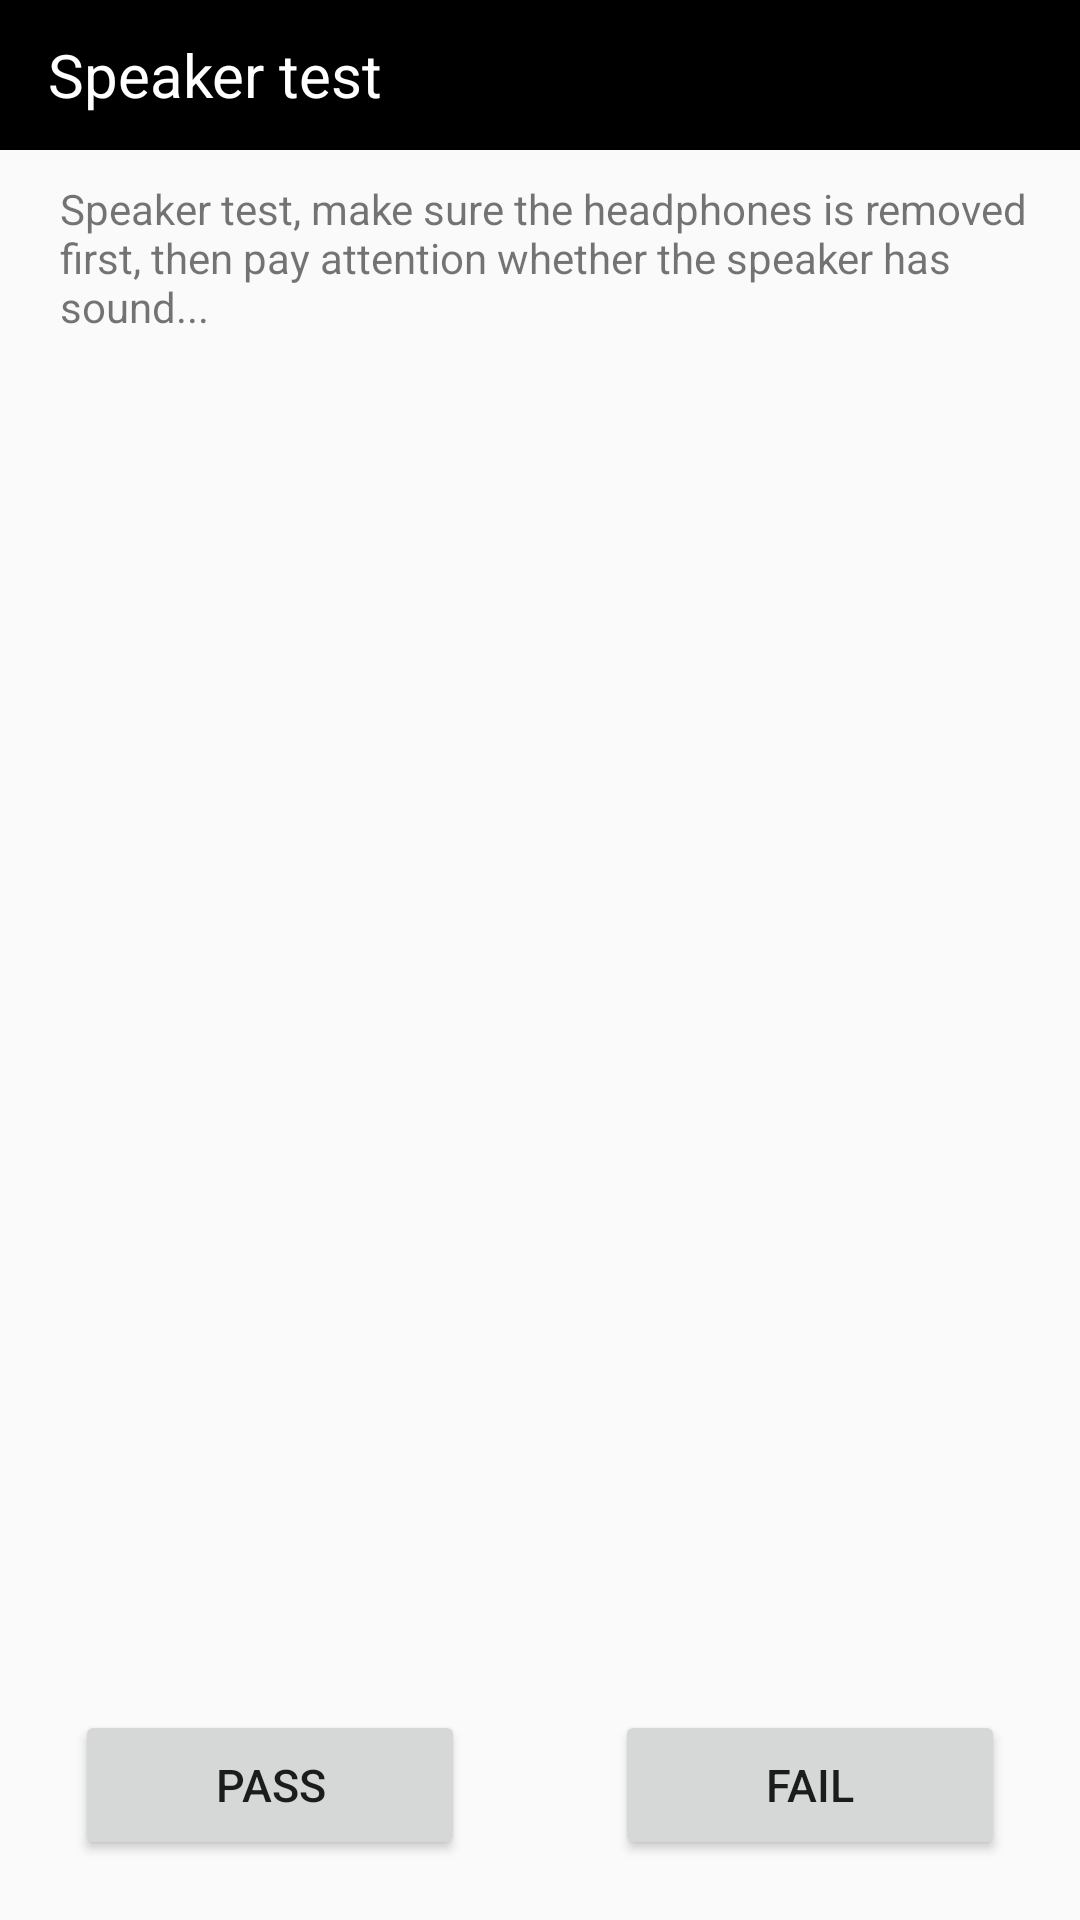

Android layout source for this screen:
<!-- AndroidManifest.xml: application theme Theme.SRFactoryMode -->
<!-- res/layout/activity_speaker_test.xml -->
<?xml version="1.0" encoding="utf-8"?>
<layout xmlns:android="http://schemas.android.com/apk/res/android"
    xmlns:tools="http://schemas.android.com/tools">
    <data>

    </data>
    <LinearLayout
        android:orientation="vertical"
        android:layout_width="match_parent"
        android:layout_height="match_parent"
        tools:context=".singletest.SpeakerTestActivity">

        <androidx.appcompat.widget.Toolbar
            android:layout_width="match_parent"
            android:layout_height="50dp"
            android:background="@color/black">


            <TextView
                android:layout_width="wrap_content"
                android:layout_height="match_parent"
                android:gravity="center_vertical|start"
                android:text="@string/speaker_test"
                android:textColor="@color/white"
                android:textSize="20sp" />
        </androidx.appcompat.widget.Toolbar>
        <TextView
            android:layout_width="match_parent"
            android:layout_height="wrap_content"
            android:text="@string/speaker_test_tip"
            android:layout_marginLeft="20dp"
            android:layout_marginTop="10dp"
            />

        <LinearLayout
            android:layout_width="match_parent"
            android:layout_height="match_parent"
            android:gravity="center">

            <android.widget.Button
                android:id="@+id/btn_pass"
                android:layout_width="130dp"
                android:layout_height="50dp"
                android:layout_gravity="bottom"
                android:layout_marginBottom="10dp"
                android:layout_marginEnd="30dp"
                android:text="@string/pass"
                android:textSize="15sp"/>

            <android.widget.Button
                android:id="@+id/btn_fail"
                android:layout_width="130dp"
                android:layout_height="50dp"
                android:layout_gravity="bottom"
                android:layout_marginBottom="10dp"
                android:layout_marginLeft="20dp"
                android:text="@string/fail"
                android:textSize="15sp"/>
        </LinearLayout>

    </LinearLayout>

</layout>
<!-- resources referenced by this layout -->
<resources>
  <color name="black">#FF000000</color>
  <color name="white">#FFFFFFFF</color>
  <string name="fail">FAIL</string>
  <string name="pass">PASS</string>
  <string name="speaker_test">Speaker test</string>
  <string name="speaker_test_tip">Speaker test, make sure the headphones is removed first, then pay attention whether the speaker has sound...</string>
  <style name="Theme.SRFactoryMode" parent="Base.Theme.SRFactoryMode" />
  <style name="Base.Theme.SRFactoryMode" parent="Theme.MaterialComponents.DayNight.NoActionBar.Bridge">
          
          
      </style>
</resources>
